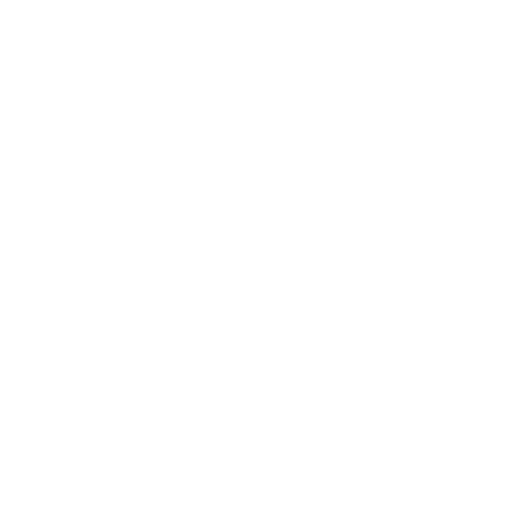
t = 0.00 s
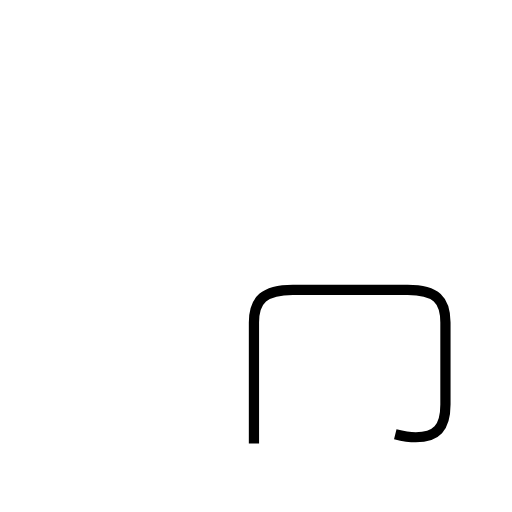
t = 1.49 s
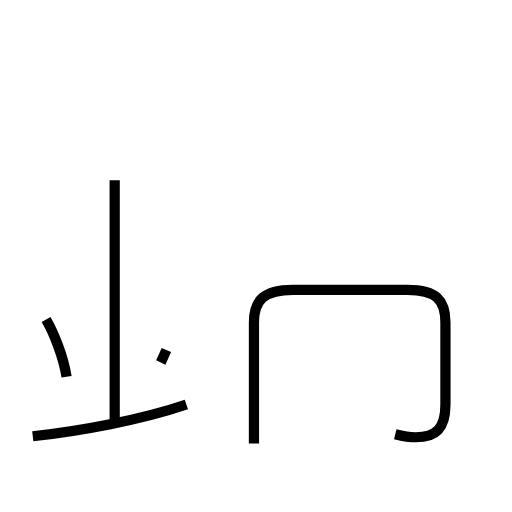
t = 2.87 s
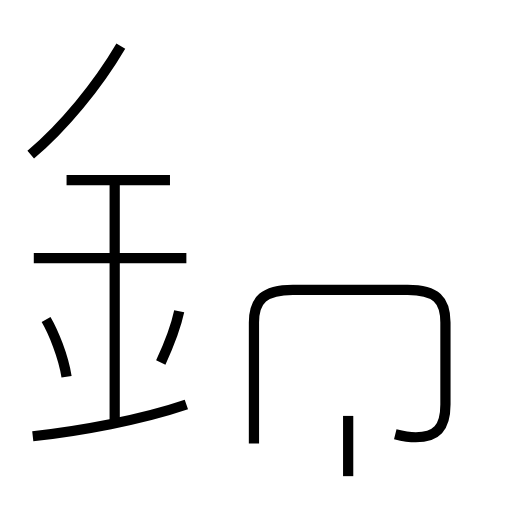
t = 4.33 s
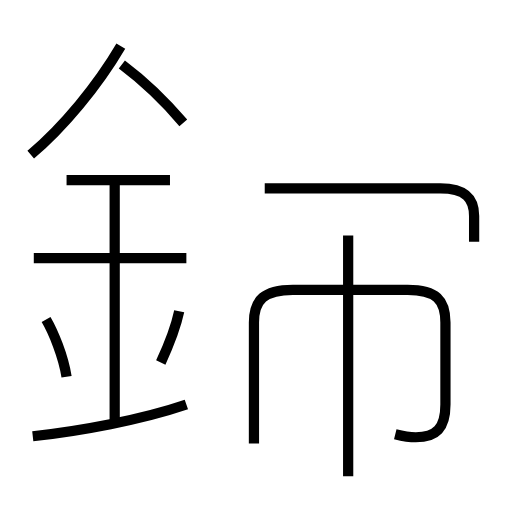
t = 5.85 s
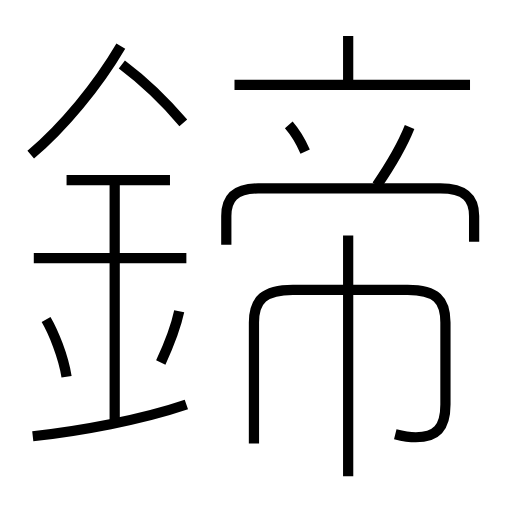
t = 7.21 s

The animated SVG that drew these frames (rendered in a browser with its animation timeline set to each time). Animation: 15 SMIL elements (animate=15); one cycle of 7.21 s.

<?xml version='1.0' encoding='utf-8'?>
<svg viewBox="0.0 -6.0 50.0 50.0" version="1.1" xmlns="http://www.w3.org/2000/svg"><rect x="-1000" y="-1000" width="2000" height="2000" stroke="white" fill="white" /><g style="fill:none;stroke:#000000;stroke-width:1"><path d="M 38.6 -1.6 C 39.4 -1.4 40.1 -1.3 40.6 -1.3 C 42.6 -1.3 43.5 -2.2 43.5 -4.5 L 43.5 -12.5 C 43.5 -14.7 42.6 -15.7 39.8 -15.7 L 28.6 -15.7 C 25.8 -15.7 24.8 -14.7 24.8 -12.5 L 24.8 -0.7 " transform="translate(0.0 38.0)" stroke-dasharray="49.50222066365629" stroke-dashoffset="49.50222066365629"><animate attributeName="stroke-dashoffset" from="49.50222066365629" to="0" dur="1.4850666199096887s" begin="0s" fill="freeze" /></path><path d="M 3.2 -1.4 C 7.8 -1.9 13.8 -3.0 18.2 -4.5 " transform="translate(0.0 38.0)" stroke-dasharray="15.343751541469798" stroke-dashoffset="15.343751541469798"><animate attributeName="stroke-dashoffset" from="15.343751541469798" to="0" dur="0.4603125462440939s" begin="1.4850666199096887s" fill="freeze" /></path><path d="M 6.5 -7.2 C 6.2 -9.2 5.2 -11.6 4.5 -12.8 " transform="translate(0.0 38.0)" stroke-dasharray="5.974795286642659" stroke-dashoffset="5.974795286642659"><animate attributeName="stroke-dashoffset" from="5.974795286642659" to="0" dur="0.17924385859927977s" begin="1.9453791661537827s" fill="freeze" /></path><path d="M 11.2 -2.9 L 11.2 -26.4 " transform="translate(0.0 38.0)" stroke-dasharray="23.5" stroke-dashoffset="23.5"><animate attributeName="stroke-dashoffset" from="23.5" to="0" dur="0.705s" begin="2.1246230247530624s" fill="freeze" /></path><path d="M 15.7 -8.6 C 16.3 -9.9 17.1 -11.7 17.5 -13.6 " transform="translate(0.0 38.0)" stroke-dasharray="5.325705573499793" stroke-dashoffset="5.325705573499793"><animate attributeName="stroke-dashoffset" from="5.325705573499793" to="0" dur="0.15977116720499376s" begin="2.8296230247530625s" fill="freeze" /></path><path d="M 18.2 -18.8 L 3.3 -18.8 " transform="translate(0.0 38.0)" stroke-dasharray="14.899999999999999" stroke-dashoffset="14.899999999999999"><animate attributeName="stroke-dashoffset" from="14.899999999999999" to="0" dur="0.44699999999999995s" begin="2.9893941919580564s" fill="freeze" /></path><path d="M 16.6 -26.4 L 6.5 -26.4 " transform="translate(0.0 38.0)" stroke-dasharray="10.100000000000001" stroke-dashoffset="10.100000000000001"><animate attributeName="stroke-dashoffset" from="10.100000000000001" to="0" dur="0.30300000000000005s" begin="3.4363941919580565s" fill="freeze" /></path><path d="M 3.0 -28.9 C 6.2 -31.6 9.5 -35.6 11.8 -39.5 " transform="translate(0.0 38.0)" stroke-dasharray="13.836144581889453" stroke-dashoffset="13.836144581889453"><animate attributeName="stroke-dashoffset" from="13.836144581889453" to="0" dur="0.41508433745668355s" begin="3.7393941919580564s" fill="freeze" /></path><path d="M 34.0 2.5 L 34.0 -21.0 " transform="translate(0.0 38.0)" stroke-dasharray="23.5" stroke-dashoffset="23.5"><animate attributeName="stroke-dashoffset" from="23.5" to="0" dur="0.705s" begin="4.15447852941474s" fill="freeze" /></path><path d="M 17.9 -32.0 C 16.2 -34.0 13.9 -36.2 11.9 -37.7 " transform="translate(0.0 38.0)" stroke-dasharray="8.291013058924388" stroke-dashoffset="8.291013058924388"><animate attributeName="stroke-dashoffset" from="8.291013058924388" to="0" dur="0.24873039176773165s" begin="4.85947852941474s" fill="freeze" /></path><path d="M 46.3 -20.4 L 46.3 -22.9 C 46.3 -24.6 45.5 -25.6 43.0 -25.6 L 25.2 -25.6 C 22.9 -25.6 22.1 -24.6 22.1 -22.9 L 22.1 -20.1 " transform="translate(0.0 38.0)" stroke-dasharray="32.76043016443266" stroke-dashoffset="32.76043016443266"><animate attributeName="stroke-dashoffset" from="32.76043016443266" to="0" dur="0.9828129049329798s" begin="5.108208921182471s" fill="freeze" /></path><path d="M 29.8 -29.2 C 29.4 -30.1 28.9 -31.0 28.2 -31.8 " transform="translate(0.0 38.0)" stroke-dasharray="3.0646112619480235" stroke-dashoffset="3.0646112619480235"><animate attributeName="stroke-dashoffset" from="3.0646112619480235" to="0" dur="0.0919383378584407s" begin="6.091021826115451s" fill="freeze" /></path><path d="M 36.8 -25.9 C 38.1 -27.8 39.2 -29.6 40.0 -31.6 " transform="translate(0.0 38.0)" stroke-dasharray="6.550476287823816" stroke-dashoffset="6.550476287823816"><animate attributeName="stroke-dashoffset" from="6.550476287823816" to="0" dur="0.19651428863471448s" begin="6.182960163973892s" fill="freeze" /></path><path d="M 45.9 -35.7 L 22.9 -35.7 " transform="translate(0.0 38.0)" stroke-dasharray="23.0" stroke-dashoffset="23.0"><animate attributeName="stroke-dashoffset" from="23.0" to="0" dur="0.69s" begin="6.379474452608607s" fill="freeze" /></path><path d="M 34.0 -35.8 L 34.0 -40.5" transform="translate(0.0 38.0)" stroke-dasharray="4.700000000000003" stroke-dashoffset="4.700000000000003"><animate attributeName="stroke-dashoffset" from="4.700000000000003" to="0" dur="0.14100000000000007s" begin="7.069474452608606s" fill="freeze" /></path></g></svg>
